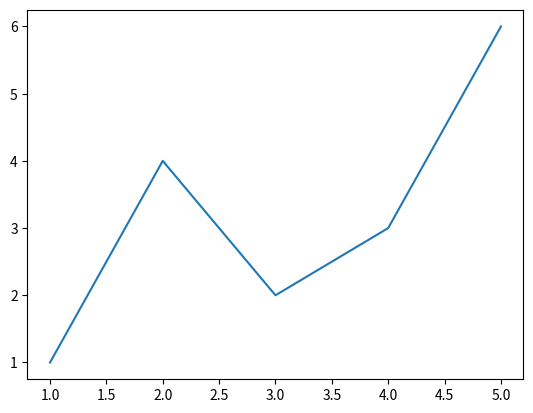

This chart was generated by the following Python code:
import matplotlib.pyplot as plt

fig, ax = plt.subplots()

ax.plot([1, 2, 3, 4, 5], [1, 4, 2, 3, 6])

plt.show()